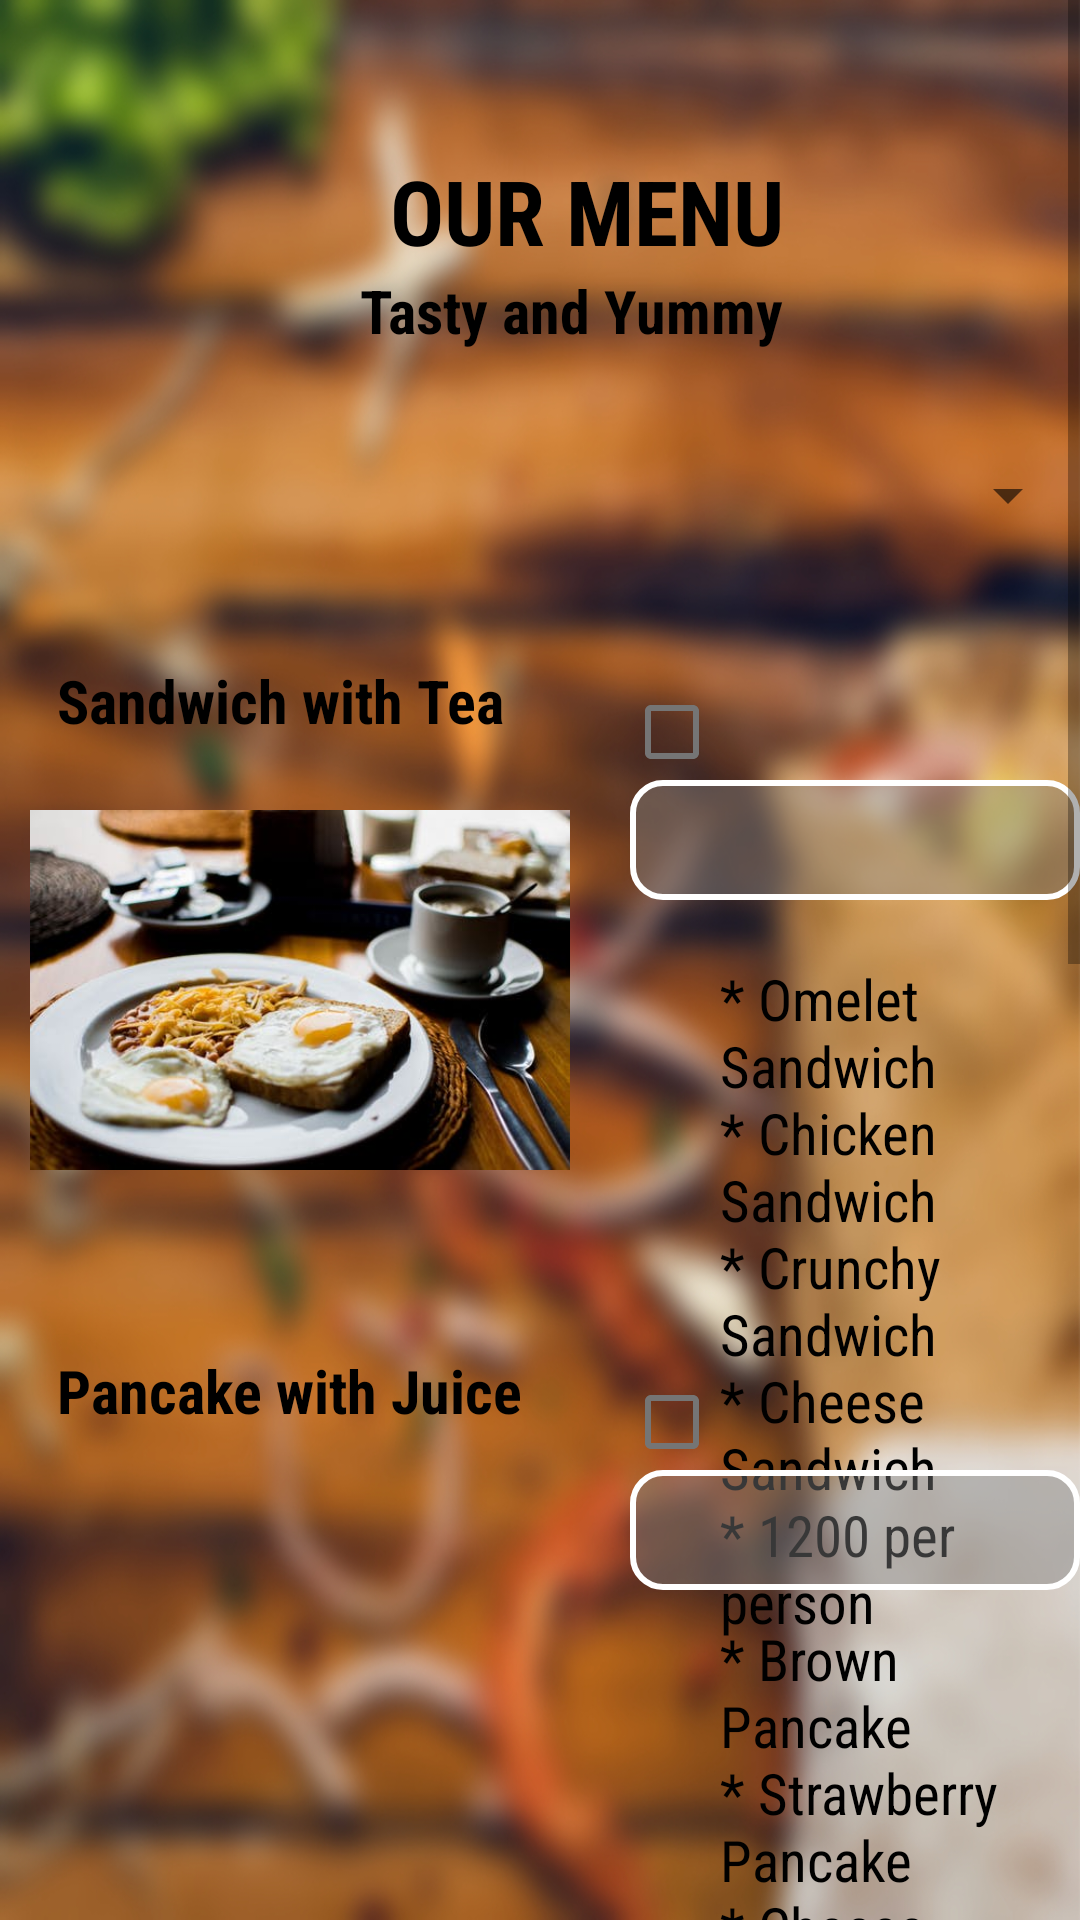

Write the Android layout XML for this screen, with the resource values it uses.
<!-- AndroidManifest.xml: fallback theme Theme.MaterialComponents.DayNight.NoActionBar -->
<!-- res/layout/activity_resturent.xml -->
<?xml version="1.0" encoding="utf-8"?>
<ScrollView xmlns:android="http://schemas.android.com/apk/res/android"
    xmlns:app="http://schemas.android.com/apk/res-auto"
    xmlns:tools="http://schemas.android.com/tools"
    android:layout_width="match_parent"
    android:layout_height="match_parent"
    tools:context=".RestaurantActivity"
    android:background="@drawable/resturant">

    <RelativeLayout
        android:layout_width="match_parent"
        android:layout_height="match_parent">



        <TextView
            android:id="@+id/textView8"
            android:layout_width="wrap_content"
            android:layout_height="wrap_content"
            android:text="OUR MENU"
            android:layout_marginTop="50dp"
            android:layout_marginLeft="130dp"
            android:textStyle="bold"
            android:fontFamily="sans-serif-condensed"
            android:textSize="30sp"
            android:textColor="#000000"/>

        <TextView
            android:id="@+id/textView20"
            android:layout_width="wrap_content"
            android:layout_height="wrap_content"
            android:text="Tasty and Yummy"
            android:layout_marginTop="90dp"
            android:layout_marginLeft="120dp"
            android:textStyle="bold"
            android:fontFamily="sans-serif-condensed"
            android:textSize="20sp"
            android:textColor="#000000" />

        <Spinner
            android:id="@+id/spinner1"
            android:layout_width="match_parent"
            android:layout_height="50dp"
            android:layout_marginTop="140dp"
            android:layout_marginLeft="19dp"/>



        <ImageView
            android:id="@+id/sandwich"
            android:layout_width="180dp"
            android:layout_height="200dp"
            android:layout_marginTop="230dp"
            android:layout_marginLeft="10dp"
            app:srcCompat="@drawable/b1"/>

        <Spinner
            android:id="@+id/spinnerSandwich"
            android:layout_width="300dp"
            android:layout_height="40dp"
            android:layout_marginTop="260dp"
            android:layout_marginLeft="210dp"
            android:background="@drawable/button"/>

        <CheckBox
            android:id="@+id/checkBox1"
            android:layout_width="wrap_content"
            android:layout_height="wrap_content"
            android:layout_marginTop="220dp"
            android:layout_marginLeft="200dp"
            />

        <TextView
            android:id="@+id/bt1"
            android:layout_width="wrap_content"
            android:layout_height="wrap_content"
            android:text="* Omelet Sandwich
                            * Chicken Sandwich
                                * Crunchy Sandwich
                                    * Cheese Sandwich
                                            * 1200 per person"
            android:layout_marginTop="320dp"
            android:layout_marginLeft="240dp"
            android:textStyle=""
            android:fontFamily="sans-serif-condensed"
            android:textSize="19dp"
            android:textColor="#000000"/>


        <TextView
            android:id="@+id/b11"
            android:layout_width="wrap_content"
            android:layout_height="wrap_content"
            android:text="Pancake with Juice"
            android:layout_marginTop="450dp"
            android:layout_marginLeft="19dp"
            android:textStyle="bold"
            android:fontFamily="sans-serif-condensed"
            android:textSize="20dp"
            android:textColor="#000000" />

        <ImageView
            android:id="@+id/pancake"
            android:layout_width="180dp"
            android:layout_height="230dp"
            android:layout_marginTop="450dp"
            android:layout_marginLeft="10dp"
            app:srcCompat="@drawable/b2"/>


        <TextView
            android:id="@+id/b21"
            android:layout_width="wrap_content"
            android:layout_height="wrap_content"
            android:text="Sandwich with Tea"
            android:layout_marginTop="220dp"
            android:layout_marginLeft="19dp"
            android:textStyle="bold"
            android:fontFamily="sans-serif-condensed"
            android:textSize="20dp"
            android:textColor="#000000" />

        <Spinner
            android:id="@+id/spinnerPancake"
            android:layout_width="300dp"
            android:layout_height="40dp"
            android:layout_marginTop="490dp"
            android:layout_marginLeft="210dp"
            android:background="@drawable/button"/>

        <CheckBox
            android:id="@+id/checkBox2"
            android:layout_width="wrap_content"
            android:layout_height="wrap_content"
            android:layout_marginTop="450dp"
            android:layout_marginLeft="200dp"
            />

        <TextView
            android:id="@+id/bt2"
            android:layout_width="wrap_content"
            android:layout_height="wrap_content"
            android:text="* Brown Pancake
                                * Strawberry Pancake
                                    * Cheese Pancake
                                            * Vanilla Pancake
                                                * 1200 per person"
            android:layout_marginTop="540dp"
            android:layout_marginLeft="240dp"
            android:textStyle=""
            android:fontFamily="sans-serif-condensed"
            android:textSize="19dp"
            android:textColor="#000000"/>

        <ImageView
            android:id="@+id/pasta"
            android:layout_width="180dp"
            android:layout_height="250dp"
            android:layout_below="@+id/pancake"
            android:layout_marginLeft="10dp"
            android:layout_marginTop="0dp"
            app:srcCompat="@drawable/b3" />


        <TextView
            android:id="@+id/b31"
            android:layout_width="wrap_content"
            android:layout_height="wrap_content"
            android:text="Pasta"
            android:layout_marginTop="680dp"
            android:layout_marginLeft="19dp"
            android:textStyle="bold"
            android:fontFamily="sans-serif-condensed"
            android:textSize="20dp"
            android:textColor="#000000" />

        <Spinner
            android:id="@+id/spinnerPasta"
            android:layout_width="300dp"
            android:layout_height="40dp"
            android:layout_marginTop="720dp"
            android:layout_marginLeft="210dp"
            android:background="@drawable/button"/>

        <CheckBox
            android:id="@+id/checkBox3"
            android:layout_width="wrap_content"
            android:layout_height="wrap_content"
            android:layout_marginTop="680dp"
            android:layout_marginLeft="200dp"
            />

        <TextView
            android:id="@+id/bt3"
            android:layout_width="wrap_content"
            android:layout_height="wrap_content"
            android:text="* Chilly Pasta
                            * Chicken Pasta
                                * Fish Pasta
                                    * Cheese Pasta
                                            * 1500 per person"
            android:layout_marginTop="780dp"
            android:layout_marginLeft="240dp"
            android:textStyle=""
            android:fontFamily="sans-serif-condensed"
            android:textSize="19dp"
            android:textColor="#000000"/>

        <ImageView
            android:id="@+id/traditional"
            android:layout_width="180dp"
            android:layout_height="230dp"
            android:layout_marginTop="920dp"
            android:layout_marginLeft="10dp"
            app:srcCompat="@drawable/b4"/>


        <TextView
            android:id="@+id/b41"
            android:layout_width="wrap_content"
            android:layout_height="wrap_content"
            android:text="Traditional"
            android:layout_marginTop="900dp"
            android:layout_marginLeft="19dp"
            android:textStyle="bold"
            android:fontFamily="sans-serif-condensed"
            android:textSize="20dp"
            android:textColor="#000000" />

        <Spinner
            android:id="@+id/spinnerTraditional"
            android:layout_width="300dp"
            android:layout_height="40dp"
            android:layout_marginTop="960dp"
            android:layout_marginLeft="210dp"
            android:background="@drawable/button"/>

        <CheckBox
            android:id="@+id/checkBox4"
            android:layout_width="wrap_content"
            android:layout_height="wrap_content"
            android:layout_marginTop="920dp"
            android:layout_marginLeft="200dp"
            />

        <TextView
            android:id="@+id/bt4"
            android:layout_width="wrap_content"
            android:layout_height="wrap_content"
            android:text="* Milk Rice
                            * String Hoppers
                                * Rice and Curry
                                    * Pittu
                                             * 1200 per person"
            android:layout_marginTop="1020dp"
            android:layout_marginLeft="240dp"
            android:textStyle=""
            android:fontFamily="sans-serif-condensed"
            android:textSize="19dp"
            android:textColor="#000000"/>

        <Button
            android:id="@+id/breakfastBtn1"
            android:layout_width="match_parent"
            android:layout_height="wrap_content"
            android:gravity="bottom|center_horizontal"
            android:paddingBottom="10dp"
            android:layout_marginTop="1200dp"
            android:text="Next"
            android:background="@drawable/menu"
            />

        <Space
            android:layout_width="match_parent"
            android:layout_height="25sp"
            android:layout_marginTop="1250dp"/>



    </RelativeLayout>

</ScrollView>
<!-- resources referenced by this layout -->
<resources>
  <!-- drawable b1: jpeg bitmap (drawable, 27327 bytes) -->
  <!-- drawable b4: jpeg bitmap (drawable, 22291 bytes) -->
  <!-- drawable button (drawable) -->
  <?xml version="1.0" encoding="utf-8"?>
  <shape xmlns:android="http://schemas.android.com/apk/res/android"
          android:shape="rectangle">
          <corners
              android:radius="10dp"
              />
          <stroke
              android:width="2dp"
              android:color="@android:color/white" />
          <solid android:color="#70808080"  />
      </shape>
  <!-- drawable menu (drawable) -->
  <?xml version="1.0" encoding="utf-8"?>
  <shape xmlns:android="http://schemas.android.com/apk/res/android"
      android:shape="rectangle">
      <corners
          android:radius="30sp"
          />
      <stroke
          android:width="2dp"
          android:color="@android:color/white" />
      <solid android:color="#20FFFFFF"  />
  </shape>
  <!-- drawable resturant: jpg bitmap (drawable, 537012 bytes) -->
</resources>
